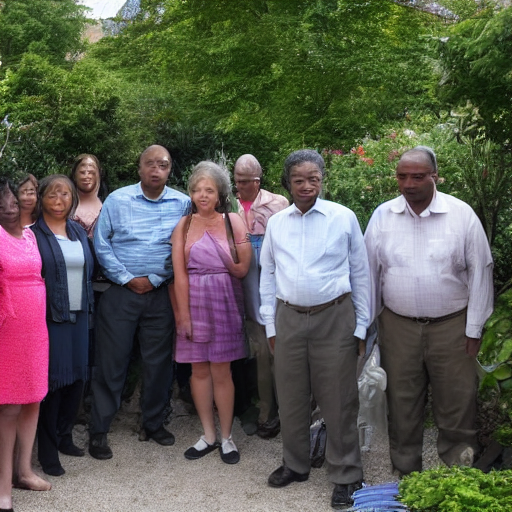
Generation parameters embedded in this image by AUTOMATIC1111 Stable Diffusion web UI or a fork of it (Forge, ...) (PNG 'parameters' text chunk):
a small group of people standing in a garden
Negative prompt: collage, cropped, photo album
Steps: 100, Sampler: DDIM, CFG scale: 4, Seed: 624505997, Size: 512x512, Model hash: 5bb8c130, Batch size: 15, Batch pos: 12